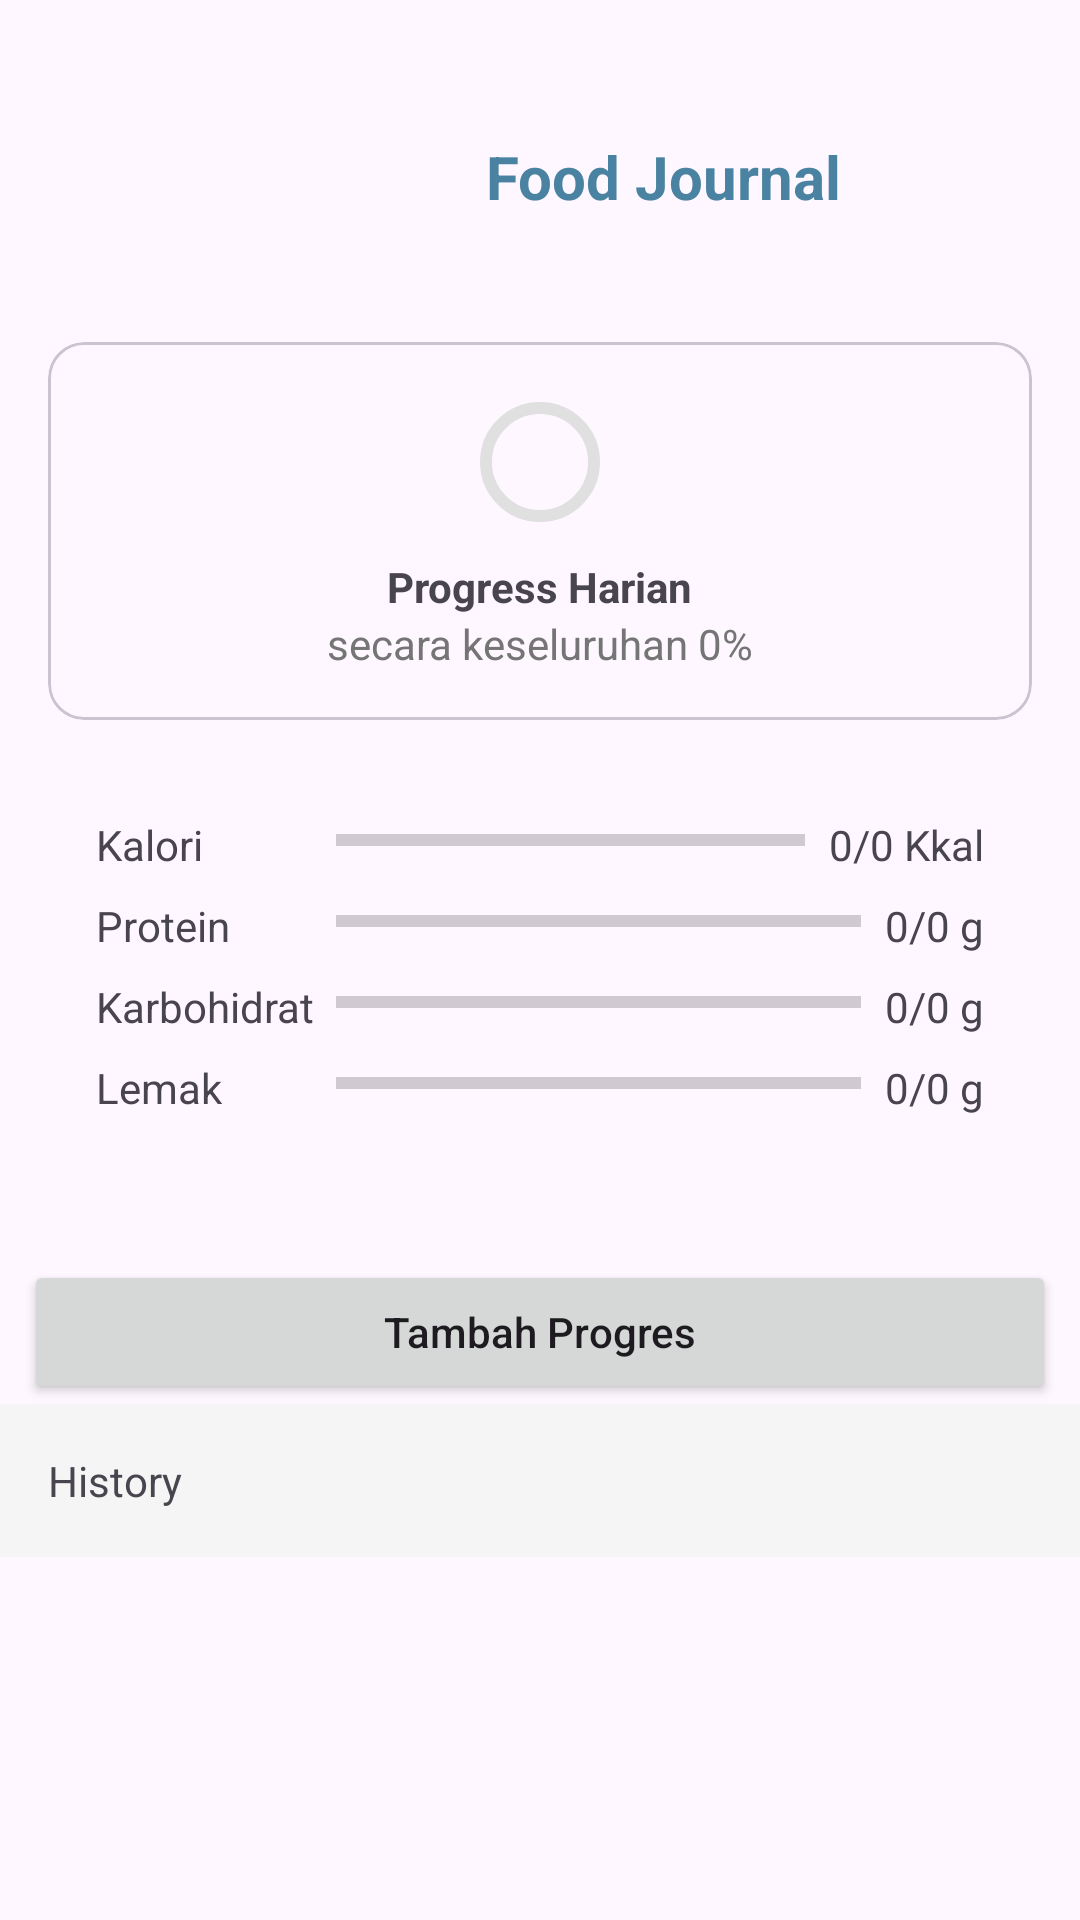

The Android layout XML behind this screen, and the referenced resources:
<!-- AndroidManifest.xml: application theme Theme.Fitplate -->
<!-- res/layout/food_journal_activity.xml -->
<?xml version="1.0" encoding="utf-8"?>
<androidx.constraintlayout.widget.ConstraintLayout xmlns:android="http://schemas.android.com/apk/res/android"
    xmlns:app="http://schemas.android.com/apk/res-auto"
    xmlns:tools="http://schemas.android.com/tools"
    android:layout_width="match_parent"
    android:layout_height="match_parent">

    

    

    <LinearLayout
        android:id="@+id/toolbar"
        android:layout_width="match_parent"
        android:layout_height="wrap_content"
        android:gravity="center_vertical"
        android:layout_marginTop="20dp"
        android:orientation="horizontal"
        android:padding="15dp"
        app:layout_constraintTop_toTopOf="parent"
        tools:layout_editor_absoluteX="75dp">

        <ImageButton
            android:id="@+id/foodJournalToHome"
            android:layout_width="48dp"
            android:layout_height="48dp"
            android:layout_marginEnd="8dp"
            android:background="@android:color/transparent"
            android:contentDescription="Back Button"
            android:onClick="onBackPressed"
            android:src="@drawable/back" />

        <TextView
            android:layout_width="300dp"
            android:layout_height="wrap_content"
            android:text="Food Journal"
            android:textAlignment="center"
            android:textColor="@color/biru"
            android:textSize="20sp"
            android:textStyle="bold" />
    </LinearLayout>

    <com.google.android.material.card.MaterialCardView
        android:id="@+id/progressCard"
        android:layout_width="match_parent"
        android:layout_height="wrap_content"
        android:layout_margin="16dp"
        app:layout_constraintTop_toBottomOf="@id/toolbar">

        <LinearLayout
            android:layout_width="match_parent"
            android:layout_height="wrap_content"
            android:orientation="vertical"
            android:padding="16dp">

            <com.google.android.material.progressindicator.CircularProgressIndicator
                android:id="@+id/progressCircle"
                android:layout_width="120dp"
                android:layout_height="120dp"
                android:layout_gravity="center"
                android:progress="0"
                app:indicatorColor="@color/biru"
                app:trackColor="@color/grey_light" />

            <TextView
                android:layout_width="wrap_content"
                android:layout_height="wrap_content"
                android:layout_gravity="center"
                android:layout_marginTop="8dp"
                android:text="Progress Harian"
                android:textStyle="bold" />

            <TextView
                android:id="@+id/textViewProgressCircle"
                android:layout_width="wrap_content"
                android:layout_height="wrap_content"
                android:layout_gravity="center"
                android:text="secara keseluruhan 0%"
                android:textColor="@color/grey" />
        </LinearLayout>
    </com.google.android.material.card.MaterialCardView>

    
    <LinearLayout
        android:id="@+id/nutritionLayout"
        android:layout_width="match_parent"
        android:layout_height="wrap_content"
        android:orientation="vertical"
        android:padding="16dp"
        app:layout_constraintTop_toBottomOf="@id/progressCard">

        
        <LinearLayout
            android:id="@+id/card"
            android:layout_width="match_parent"
            android:layout_height="wrap_content"
            android:orientation="vertical"
            android:padding="16dp"
            app:layout_constraintTop_toBottomOf="@id/progressCard">

            
            <LinearLayout
                android:layout_width="match_parent"
                android:layout_height="wrap_content"
                android:layout_marginBottom="8dp"
                android:orientation="horizontal">

                <TextView
                    android:layout_width="80dp"
                    android:layout_height="wrap_content"
                    android:text="Kalori" />

                <ProgressBar
                    style="@style/Widget.AppCompat.ProgressBar.Horizontal"
                    android:id="@+id/progressBarKaloriJournal"
                    android:layout_width="0dp"
                    android:layout_height="wrap_content"
                    android:layout_weight="1"
                    android:progress="0"
                    android:progressTint="@color/biru" />

                <TextView
                    android:id="@+id/textViewKaloriJournal"
                    android:layout_width="wrap_content"
                    android:layout_height="wrap_content"
                    android:layout_marginStart="8dp"
                    android:text="0/0 Kkal" />
            </LinearLayout>

            
            <LinearLayout
                android:layout_width="match_parent"
                android:layout_height="wrap_content"
                android:layout_marginBottom="8dp"
                android:orientation="horizontal">

                <TextView
                    android:layout_width="80dp"
                    android:layout_height="wrap_content"
                    android:text="Protein" />

                <ProgressBar
                    style="@style/Widget.AppCompat.ProgressBar.Horizontal"
                    android:id="@+id/progressBarProteinJournal"
                    android:layout_width="0dp"
                    android:layout_height="wrap_content"
                    android:layout_weight="1"
                    android:progress="0"
                    android:progressTint="@color/biru" />

                <TextView
                    android:id="@+id/textViewProteinJournal"
                    android:layout_width="wrap_content"
                    android:layout_height="wrap_content"
                    android:layout_marginStart="8dp"
                    android:text="0/0 g" />
            </LinearLayout>

            
            <LinearLayout
                android:layout_width="match_parent"
                android:layout_height="wrap_content"
                android:layout_marginBottom="8dp"
                android:orientation="horizontal">

                <TextView
                    android:layout_width="80dp"
                    android:layout_height="wrap_content"
                    android:text="Karbohidrat" />

                <ProgressBar
                    style="@style/Widget.AppCompat.ProgressBar.Horizontal"
                    android:id="@+id/progressBarKarboJournal"
                    android:layout_width="0dp"
                    android:layout_height="wrap_content"
                    android:layout_weight="1"
                    android:progress="0"
                    android:progressTint="@color/biru" />

                <TextView
                    android:id="@+id/textViewKarboJournal"
                    android:layout_width="wrap_content"
                    android:layout_height="wrap_content"
                    android:layout_marginStart="8dp"
                    android:text="0/0 g" />
            </LinearLayout>

            
            <LinearLayout
                android:layout_width="match_parent"
                android:layout_height="wrap_content"
                android:layout_marginBottom="8dp"
                android:orientation="horizontal">

                <TextView
                    android:layout_width="80dp"
                    android:layout_height="wrap_content"
                    android:text="Lemak" />

                <ProgressBar
                    style="@style/Widget.AppCompat.ProgressBar.Horizontal"
                    android:id="@+id/progressBarLemakJournal"
                    android:layout_width="0dp"
                    android:layout_height="wrap_content"
                    android:layout_weight="1"
                    android:progress="0"
                    android:progressTint="@color/biru" />

                <TextView
                    android:id="@+id/textViewLemakJournal"
                    android:layout_width="wrap_content"
                    android:layout_height="wrap_content"
                    android:layout_marginStart="8dp"
                    android:text="0/0 g" />
            </LinearLayout>

        </LinearLayout>

    </LinearLayout>

    <Button
        android:id="@+id/buttonAddProgress"
        android:layout_width="match_parent"
        android:layout_height="wrap_content"
        android:text="Tambah Progres"
        android:textAllCaps="false"
        android:layout_margin="8dp"
        app:layout_constraintTop_toBottomOf="@id/nutritionLayout" />

    
    <TextView
        android:id="@+id/historyTeks"
        android:layout_width="match_parent"
        android:layout_height="wrap_content"
        android:background="@color/grey_lighter"
        android:padding="16dp"
        android:text="History"

        app:layout_constraintTop_toBottomOf="@id/buttonAddProgress" />

    <androidx.recyclerview.widget.RecyclerView
        android:id="@+id/foodRecyclerView"
        android:layout_width="match_parent"
        android:layout_height="0dp"
        app:layout_constraintTop_toBottomOf="@id/historyTeks"
        app:layout_constraintBottom_toBottomOf="parent"
        android:padding="8dp"
        android:clipToPadding="false"/>

</androidx.constraintlayout.widget.ConstraintLayout>
<!-- resources referenced by this layout -->
<resources>
  <color name="biru">#4A83A1</color>
  <color name="grey">#757575</color>
  <color name="grey_light">#E0E0E0</color>
  <color name="grey_lighter">#F5F5F5</color>
  <style name="Theme.Fitplate" parent="Base.Theme.Fitplate" />
  <style name="Base.Theme.Fitplate" parent="Theme.Material3.DayNight.NoActionBar">
          
          
      </style>
</resources>
